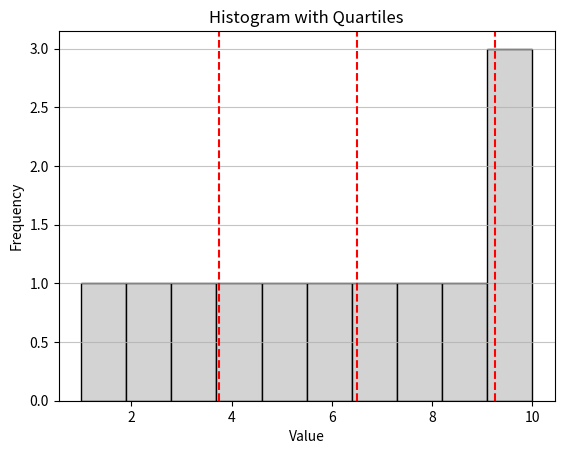

Reproduce this figure in Python.
import matplotlib.pyplot as plt
import numpy as np

# Assuming you have a list of numbers
data = np.array([1, 2, 3, 4, 5, 6, 7, 8, 9, 10, 10, 10])

# Create histogram
plt.hist(data, bins=10, color='lightgrey', edgecolor='black')

# calculate quartiles
quartiles = np.percentile(data, [25, 50, 75])

# plot quartiles
for quartile in quartiles:
    plt.axvline(x=quartile, color='r', linestyle='--')

plt.grid(axis='y', alpha=0.75)
plt.xlabel('Value')
plt.ylabel('Frequency')
plt.title('Histogram with Quartiles')

plt.show()
